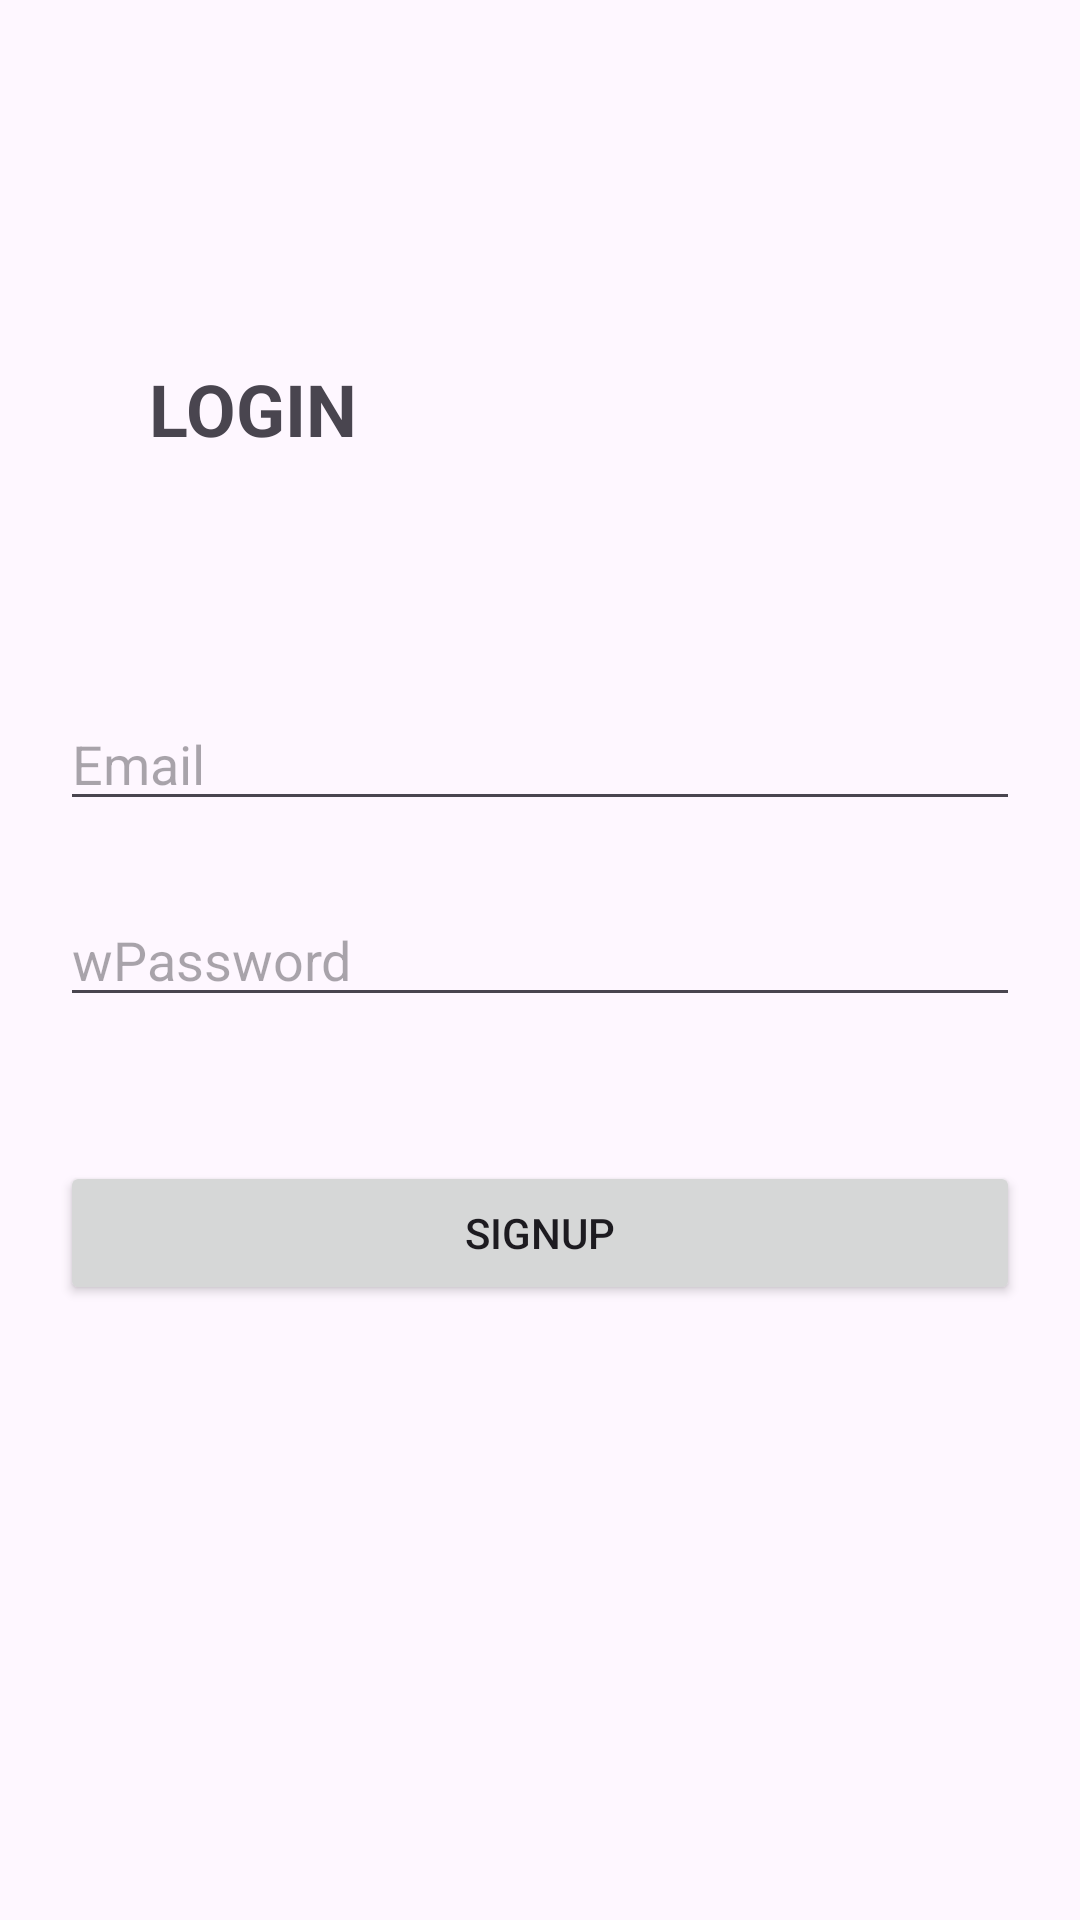

Here is an Android app screen rendered from its layout file. Give the layout XML and the strings, colors and styles it references.
<!-- AndroidManifest.xml: application theme Theme.FierBase2 -->
<!-- res/layout/activity_login.xml -->
<?xml version="1.0" encoding="utf-8"?>
<androidx.constraintlayout.widget.ConstraintLayout xmlns:android="http://schemas.android.com/apk/res/android"
    xmlns:app="http://schemas.android.com/apk/res-auto"
    xmlns:tools="http://schemas.android.com/tools"
    android:id="@+id/main"
    android:layout_width="match_parent"
    android:layout_height="match_parent"
    tools:context=".MainActivity"
    android:padding="20dp">

    <TextView
        android:id="@+id/title_signup"
        android:layout_width="wrap_content"
        android:layout_height="wrap_content"
        android:layout_marginTop="100dp"
        android:text="LOGIN"
        android:textSize="24sp"
        android:textStyle="bold"
        app:layout_constraintEnd_toEndOf="parent"
        app:layout_constraintHorizontal_bias="0.119"
        app:layout_constraintStart_toStartOf="parent"
        app:layout_constraintTop_toTopOf="parent" />

    <EditText
        android:id="@+id/et_email_signin"
        android:layout_width="0dp"
        android:layout_height="wrap_content"
        android:layout_marginTop="80dp"
        android:ems="10"
        android:hint="Email"
        app:layout_constraintEnd_toEndOf="parent"
        app:layout_constraintHorizontal_bias="0.0"
        app:layout_constraintStart_toStartOf="parent"
        app:layout_constraintTop_toBottomOf="@+id/title_signup" />

    <EditText
        android:id="@+id/et_password_signin"
        android:layout_width="0dp"
        android:layout_height="wrap_content"
        android:layout_marginTop="24dp"
        android:ems="10"
        android:hint="wPassword"
        app:layout_constraintEnd_toEndOf="parent"
        app:layout_constraintStart_toStartOf="parent"
        app:layout_constraintTop_toBottomOf="@+id/et_email_signin" />

    <Button
        android:id="@+id/btn_signin_signup"
        android:layout_width="match_parent"
        android:layout_height="wrap_content"
        android:layout_marginTop="48dp"
        android:text="Signup"
        app:layout_constraintEnd_toEndOf="parent"
        app:layout_constraintStart_toStartOf="parent"
        app:layout_constraintTop_toBottomOf="@+id/et_password_signin" />

</androidx.constraintlayout.widget.ConstraintLayout>
<!-- resources referenced by this layout -->
<resources>
  <style name="Theme.FierBase2" parent="Base.Theme.FierBase2" />
  <style name="Base.Theme.FierBase2" parent="Theme.Material3.DayNight.NoActionBar">
          
          
      </style>
</resources>
